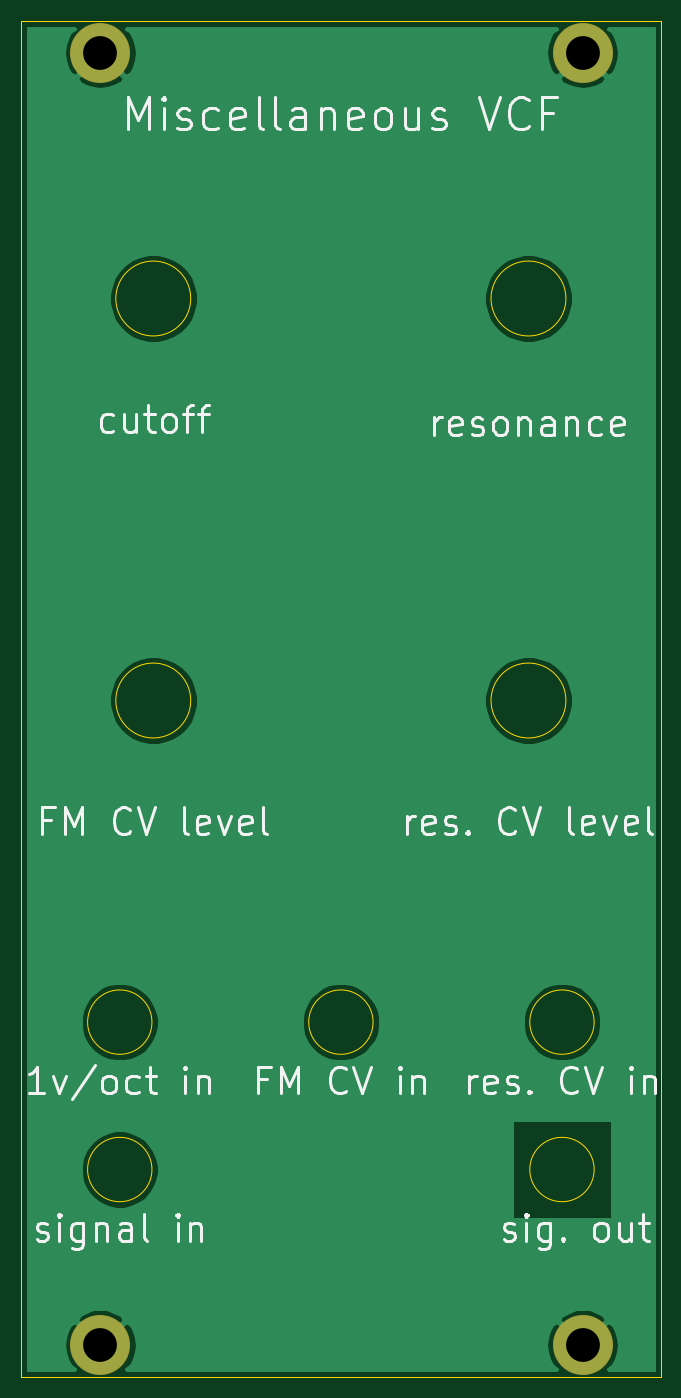
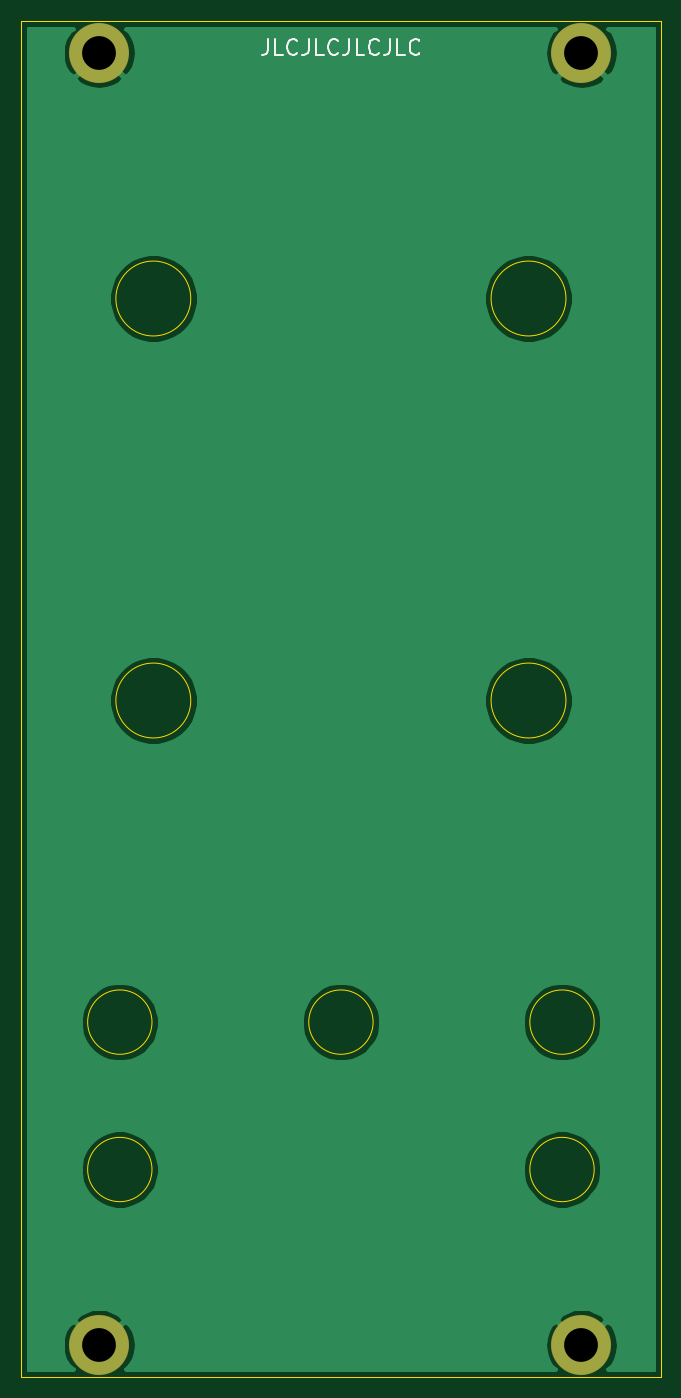
Circuit board: 8 layer files. Board 60.6 x 128.5 mm.
- bottom_copper: front_panel-B_Cu.gbr (23964 bytes)
- bottom_mask: front_panel-B_Mask.gbr (695 bytes)
- bottom_silk: front_panel-B_SilkS.gbr (2829 bytes)
- outline: front_panel-Edge_Cuts.gbr (1340 bytes)
- top_copper: front_panel-F_Cu.gbr (24206 bytes)
- top_mask: front_panel-F_Mask.gbr (695 bytes)
- top_silk: front_panel-F_SilkS.gbr (21234 bytes)
- drill: front_panel.drl (341 bytes)

=== bottom_copper: front_panel-B_Cu.gbr (23964 bytes, source omitted) ===
=== bottom_mask: front_panel-B_Mask.gbr ===
%TF.GenerationSoftware,KiCad,Pcbnew,5.1.6-c6e7f7d~87~ubuntu18.04.1*%
%TF.CreationDate,2020-07-29T19:06:40-04:00*%
%TF.ProjectId,front_panel,66726f6e-745f-4706-916e-656c2e6b6963,rev?*%
%TF.SameCoordinates,Original*%
%TF.FileFunction,Soldermask,Bot*%
%TF.FilePolarity,Negative*%
%FSLAX46Y46*%
G04 Gerber Fmt 4.6, Leading zero omitted, Abs format (unit mm)*
G04 Created by KiCad (PCBNEW 5.1.6-c6e7f7d~87~ubuntu18.04.1) date 2020-07-29 19:06:40*
%MOMM*%
%LPD*%
G01*
G04 APERTURE LIST*
%ADD10C,5.700000*%
G04 APERTURE END LIST*
D10*
%TO.C,H4*%
X53220000Y-125500000D03*
%TD*%
%TO.C,H3*%
X53220000Y-3000000D03*
%TD*%
%TO.C,H2*%
X7500000Y-125500000D03*
%TD*%
%TO.C,H1*%
X7500000Y-3000000D03*
%TD*%
M02*

=== bottom_silk: front_panel-B_SilkS.gbr ===
%TF.GenerationSoftware,KiCad,Pcbnew,5.1.6-c6e7f7d~87~ubuntu18.04.1*%
%TF.CreationDate,2020-07-29T19:06:40-04:00*%
%TF.ProjectId,front_panel,66726f6e-745f-4706-916e-656c2e6b6963,rev?*%
%TF.SameCoordinates,Original*%
%TF.FileFunction,Legend,Bot*%
%TF.FilePolarity,Positive*%
%FSLAX46Y46*%
G04 Gerber Fmt 4.6, Leading zero omitted, Abs format (unit mm)*
G04 Created by KiCad (PCBNEW 5.1.6-c6e7f7d~87~ubuntu18.04.1) date 2020-07-29 19:06:40*
%MOMM*%
%LPD*%
G01*
G04 APERTURE LIST*
%ADD10C,0.200000*%
G04 APERTURE END LIST*
D10*
X37228571Y-1718571D02*
X37228571Y-2790000D01*
X37300000Y-3004285D01*
X37442857Y-3147142D01*
X37657142Y-3218571D01*
X37800000Y-3218571D01*
X35800000Y-3218571D02*
X36514285Y-3218571D01*
X36514285Y-1718571D01*
X34442857Y-3075714D02*
X34514285Y-3147142D01*
X34728571Y-3218571D01*
X34871428Y-3218571D01*
X35085714Y-3147142D01*
X35228571Y-3004285D01*
X35300000Y-2861428D01*
X35371428Y-2575714D01*
X35371428Y-2361428D01*
X35300000Y-2075714D01*
X35228571Y-1932857D01*
X35085714Y-1790000D01*
X34871428Y-1718571D01*
X34728571Y-1718571D01*
X34514285Y-1790000D01*
X34442857Y-1861428D01*
X33371428Y-1718571D02*
X33371428Y-2790000D01*
X33442857Y-3004285D01*
X33585714Y-3147142D01*
X33800000Y-3218571D01*
X33942857Y-3218571D01*
X31942857Y-3218571D02*
X32657142Y-3218571D01*
X32657142Y-1718571D01*
X30585714Y-3075714D02*
X30657142Y-3147142D01*
X30871428Y-3218571D01*
X31014285Y-3218571D01*
X31228571Y-3147142D01*
X31371428Y-3004285D01*
X31442857Y-2861428D01*
X31514285Y-2575714D01*
X31514285Y-2361428D01*
X31442857Y-2075714D01*
X31371428Y-1932857D01*
X31228571Y-1790000D01*
X31014285Y-1718571D01*
X30871428Y-1718571D01*
X30657142Y-1790000D01*
X30585714Y-1861428D01*
X29514285Y-1718571D02*
X29514285Y-2790000D01*
X29585714Y-3004285D01*
X29728571Y-3147142D01*
X29942857Y-3218571D01*
X30085714Y-3218571D01*
X28085714Y-3218571D02*
X28800000Y-3218571D01*
X28800000Y-1718571D01*
X26728571Y-3075714D02*
X26800000Y-3147142D01*
X27014285Y-3218571D01*
X27157142Y-3218571D01*
X27371428Y-3147142D01*
X27514285Y-3004285D01*
X27585714Y-2861428D01*
X27657142Y-2575714D01*
X27657142Y-2361428D01*
X27585714Y-2075714D01*
X27514285Y-1932857D01*
X27371428Y-1790000D01*
X27157142Y-1718571D01*
X27014285Y-1718571D01*
X26800000Y-1790000D01*
X26728571Y-1861428D01*
X25657142Y-1718571D02*
X25657142Y-2790000D01*
X25728571Y-3004285D01*
X25871428Y-3147142D01*
X26085714Y-3218571D01*
X26228571Y-3218571D01*
X24228571Y-3218571D02*
X24942857Y-3218571D01*
X24942857Y-1718571D01*
X22871428Y-3075714D02*
X22942857Y-3147142D01*
X23157142Y-3218571D01*
X23300000Y-3218571D01*
X23514285Y-3147142D01*
X23657142Y-3004285D01*
X23728571Y-2861428D01*
X23800000Y-2575714D01*
X23800000Y-2361428D01*
X23728571Y-2075714D01*
X23657142Y-1932857D01*
X23514285Y-1790000D01*
X23300000Y-1718571D01*
X23157142Y-1718571D01*
X22942857Y-1790000D01*
X22871428Y-1861428D01*
M02*

=== outline: front_panel-Edge_Cuts.gbr ===
%TF.GenerationSoftware,KiCad,Pcbnew,5.1.6-c6e7f7d~87~ubuntu18.04.1*%
%TF.CreationDate,2020-07-29T19:06:40-04:00*%
%TF.ProjectId,front_panel,66726f6e-745f-4706-916e-656c2e6b6963,rev?*%
%TF.SameCoordinates,Original*%
%TF.FileFunction,Profile,NP*%
%FSLAX46Y46*%
G04 Gerber Fmt 4.6, Leading zero omitted, Abs format (unit mm)*
G04 Created by KiCad (PCBNEW 5.1.6-c6e7f7d~87~ubuntu18.04.1) date 2020-07-29 19:06:40*
%MOMM*%
%LPD*%
G01*
G04 APERTURE LIST*
%TA.AperFunction,Profile*%
%ADD10C,0.050000*%
%TD*%
G04 APERTURE END LIST*
D10*
X54305000Y-108850000D02*
G75*
G03*
X54305000Y-108850000I-3050000J0D01*
G01*
X12395000Y-108850000D02*
G75*
G03*
X12395000Y-108850000I-3050000J0D01*
G01*
X54305000Y-94880000D02*
G75*
G03*
X54305000Y-94880000I-3050000J0D01*
G01*
X33350000Y-94880000D02*
G75*
G03*
X33350000Y-94880000I-3050000J0D01*
G01*
X12395000Y-94880000D02*
G75*
G03*
X12395000Y-94880000I-3050000J0D01*
G01*
X51630000Y-64400000D02*
G75*
G03*
X51630000Y-64400000I-3550000J0D01*
G01*
X16070000Y-64400000D02*
G75*
G03*
X16070000Y-64400000I-3550000J0D01*
G01*
X51630000Y-26300000D02*
G75*
G03*
X51630000Y-26300000I-3550000J0D01*
G01*
X16070000Y-26300000D02*
G75*
G03*
X16070000Y-26300000I-3550000J0D01*
G01*
X60600000Y0D02*
X60600000Y-128500000D01*
X0Y-128500000D02*
X60600000Y-128500000D01*
X0Y0D02*
X60600000Y0D01*
X0Y0D02*
X0Y-128500000D01*
M02*

=== top_copper: front_panel-F_Cu.gbr (24206 bytes, source omitted) ===
=== top_mask: front_panel-F_Mask.gbr ===
%TF.GenerationSoftware,KiCad,Pcbnew,5.1.6-c6e7f7d~87~ubuntu18.04.1*%
%TF.CreationDate,2020-07-29T19:06:40-04:00*%
%TF.ProjectId,front_panel,66726f6e-745f-4706-916e-656c2e6b6963,rev?*%
%TF.SameCoordinates,Original*%
%TF.FileFunction,Soldermask,Top*%
%TF.FilePolarity,Negative*%
%FSLAX46Y46*%
G04 Gerber Fmt 4.6, Leading zero omitted, Abs format (unit mm)*
G04 Created by KiCad (PCBNEW 5.1.6-c6e7f7d~87~ubuntu18.04.1) date 2020-07-29 19:06:40*
%MOMM*%
%LPD*%
G01*
G04 APERTURE LIST*
%ADD10C,5.700000*%
G04 APERTURE END LIST*
D10*
%TO.C,H4*%
X53220000Y-125500000D03*
%TD*%
%TO.C,H3*%
X53220000Y-3000000D03*
%TD*%
%TO.C,H2*%
X7500000Y-125500000D03*
%TD*%
%TO.C,H1*%
X7500000Y-3000000D03*
%TD*%
M02*

=== top_silk: front_panel-F_SilkS.gbr (21234 bytes, source omitted) ===
=== drill: front_panel.drl ===
M48
; DRILL file {KiCad 5.1.6-c6e7f7d~87~ubuntu18.04.1} date Wed Jul 29 19:06:34 2020
; FORMAT={-:-/ absolute / metric / decimal}
; #@! TF.CreationDate,2020-07-29T19:06:34-04:00
; #@! TF.GenerationSoftware,Kicad,Pcbnew,5.1.6-c6e7f7d~87~ubuntu18.04.1
FMAT,2
METRIC
T1C3.200
%
G90
G05
T1
X7.5Y-125.5
X7.5Y-3.0
X53.22Y-125.5
X53.22Y-3.0
T0
M30

